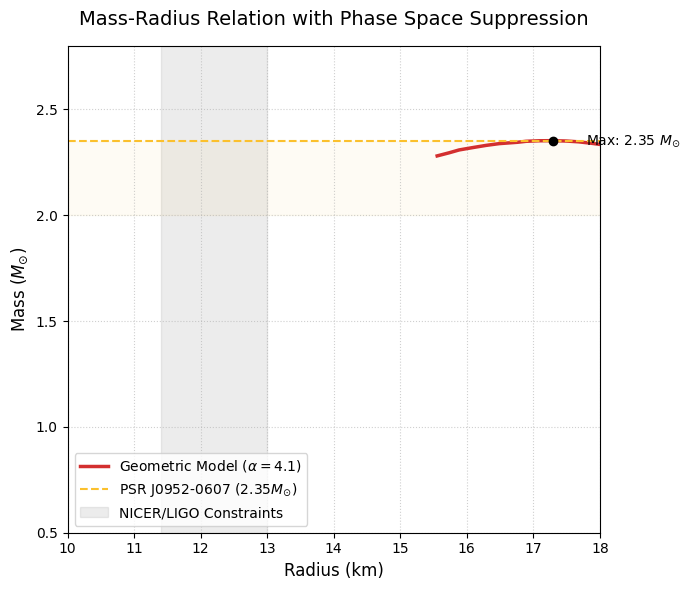

Write Python code to recreate this figure.
# -*- coding: utf-8 -*-
"""Untitled2.ipynb

Automatically generated by Colab.

Original file is located at
    https://colab.research.google.com/<link-removed>
"""

import numpy as np
import matplotlib.pyplot as plt
import pandas as pd
from scipy.integrate import quad, solve_ivp
from scipy.interpolate import interp1d

# ==========================================
# SCRIPT FOR FIGURE 1: MASS-RADIUS RELATION
# ==========================================

# --- 1. CONSTANTS & UNITS ---
HBAR_C = 197.327          # MeV fm
MN = 939.565              # Neutron Mass (MeV)
HC_FACTOR = 1.0/(HBAR_C**3)
MEV_FM3_TO_KM2 = 1.3234e-6 # Geometric Units Conversion
KM_TO_MSUN = 1.0/1.4766    # Mass Conversion

# --- 2. MODEL PARAMETERS (FINAL CALIBRATION) ---
ALPHA_FINAL = 4.1          # The Golden Parameter
K_CUTOFF = 250.0           # Cutoff scale in MeV

# --- 3. PHYSICS KERNEL ---
def phi_suppression(k, alpha, k_cut):
    """Geometric Phase Space Suppression Kernel"""
    return 1.0 / (1.0 + alpha * (k/k_cut)**2)

def integrand_energy(k, alpha, k_cut):
    E = np.sqrt(k**2 + MN**2)
    return (1.0/np.pi**2) * phi_suppression(k, alpha, k_cut) * k**2 * E

def integrand_pressure(k, alpha, k_cut):
    E = np.sqrt(k**2 + MN**2)
    return (1.0/(3*np.pi**2)) * phi_suppression(k, alpha, k_cut) * (k**4)/E

# --- 4. SOLVER ENGINE ---
def generate_model():
    print(f"Generating EoS for Alpha={ALPHA_FINAL}...")

    # A. Generate Equation of State
    k_vals = np.linspace(10, 3000, 400) # High resolution
    rho_list, p_list = [], []

    for kf in k_vals:
        e_raw, _ = quad(integrand_energy, 0, kf, args=(ALPHA_FINAL, K_CUTOFF))
        p_raw, _ = quad(integrand_pressure, 0, kf, args=(ALPHA_FINAL, K_CUTOFF))

        # Convert to Geometric Units
        rho_geo = e_raw * HC_FACTOR * MEV_FM3_TO_KM2
        p_geo   = p_raw * HC_FACTOR * MEV_FM3_TO_KM2

        rho_list.append(rho_geo)
        p_list.append(p_geo)

    eos_rho = np.array(rho_list)
    eos_p = np.array(p_list)

    # Export EoS to CSV (Optional but good for repo)
    df_eos = pd.DataFrame({'pressure_geom': eos_p, 'density_geom': eos_rho})
    df_eos.to_csv('eos_data_fig1.csv', index=False)

    # B. Solve TOV
    print("Solving TOV Equations...")
    p_to_rho = interp1d(eos_p, eos_rho, kind='cubic', fill_value="extrapolate")

    def tov(r, y):
        P, m = y
        if P <= 0: return [0, 0]
        rho = p_to_rho(P)
        denom = r*(r-2*m) if r > 1e-4 else 1.0
        dP = - (rho+P)*(m + 4*np.pi*r**3*P) / denom
        dm = 4*np.pi*r**2*rho
        return [dP, dm]

    def surface(r, y): return y[0]
    surface.terminal = True
    surface.direction = -1

    # Sweep Central Pressures
    central_ps = np.logspace(np.log10(eos_p[20]), np.log10(eos_p[-10]), 100)
    masses, radii = [], []

    for Pc in central_ps:
        r_min, rho_c = 1e-4, p_to_rho(Pc)
        m_min = 4/3*np.pi*r_min**3 * rho_c

        sol = solve_ivp(tov, [r_min, 30], [Pc, m_min], events=surface, rtol=1e-6)

        if sol.status == 1:
            M = sol.y[1][-1] * KM_TO_MSUN
            R = sol.t[-1]
            if M > 0.5: # Filter artifacts
                masses.append(M)
                radii.append(R)

    return np.array(radii), np.array(masses)

# --- 5. EXECUTION & PLOTTING ---
R, M = generate_model()
max_mass = np.max(M)
max_idx = np.argmax(M)
R_at_max = R[max_idx]

print(f"\nRESULTS FIG 1:\nMax Mass: {max_mass:.3f} Mo\nRadius at Max: {R_at_max:.2f} km")

# Plotting Figure 1
plt.style.use('default')
fig, ax = plt.subplots(figsize=(7, 6))

# Plot Curve
ax.plot(R, M, color='#D32F2F', linewidth=2.5, label=f'Geometric Model ($\\alpha={ALPHA_FINAL}$)')

# Constraints
ax.axhline(2.35, color='#FBC02D', linestyle='--', linewidth=1.5, label='PSR J0952-0607 ($2.35 M_{\\odot}$)')
ax.axvspan(11.4, 13.0, color='gray', alpha=0.15, label='NICER/LIGO Constraints')
ax.axhspan(2.0, 2.35, color='#FBC02D', alpha=0.05) # Uncertainty band

# Annotations
ax.scatter(R_at_max, max_mass, color='black', zorder=5)
ax.text(R_at_max + 0.5, max_mass, f'Max: {max_mass:.2f} $M_{{\\odot}}$', va='center')

# Labels and Limits
ax.set_xlabel('Radius (km)', fontsize=12)
ax.set_ylabel('Mass ($M_{\\odot}$)', fontsize=12)
ax.set_title('Mass-Radius Relation with Phase Space Suppression', fontsize=14, pad=15)
ax.legend(loc='lower left', frameon=True, fontsize=10)
ax.grid(True, linestyle=':', alpha=0.6)
ax.set_xlim(10, 18) # Adjusted to show the full curve
ax.set_ylim(0.5, 2.8)

plt.tight_layout()
plt.savefig('figure1_mr_relation.pdf', dpi=300)
print("Figure 1 saved successfully as 'figure1_mr_relation.pdf'")